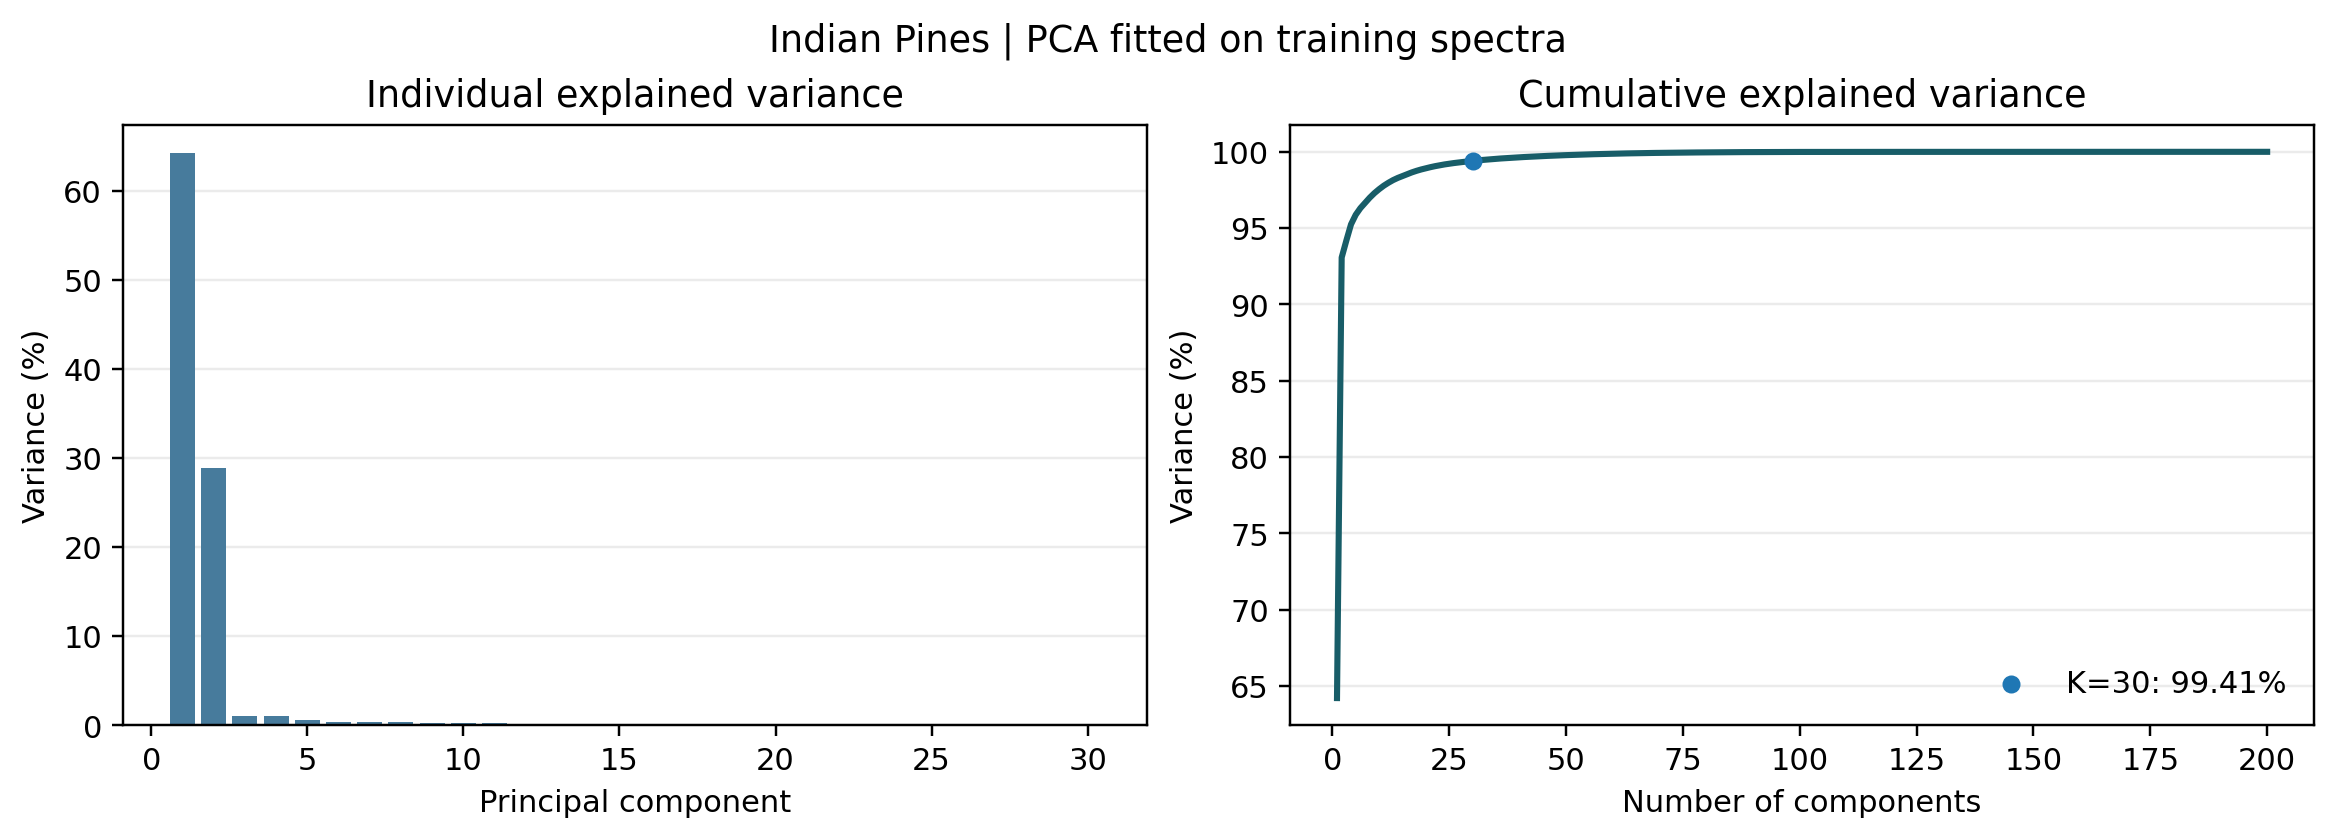

Values plotted in this chart, from the file beside it:
component, explained_variance_pct, cumulative_variance_pct
1, 64.21, 64.21
2, 28.87, 93.08
3, 1.109, 94.19
4, 1.063, 95.25
5, 0.6234, 95.87
6, 0.4361, 96.31
7, 0.348, 96.66
8, 0.3375, 96.99
9, 0.2984, 97.29
10, 0.2565, 97.55
11, 0.23, 97.78
12, 0.1948, 97.97
13, 0.1731, 98.15
14, 0.1429, 98.29
15, 0.1229, 98.41
16, 0.1218, 98.53
17, 0.1173, 98.65
18, 0.102, 98.75
19, 0.09005, 98.84
20, 0.07658, 98.92
21, 0.0748, 98.99
22, 0.06645, 99.06
23, 0.05824, 99.12
24, 0.05412, 99.17
25, 0.04705, 99.22
26, 0.04239, 99.26
27, 0.03804, 99.3
28, 0.03662, 99.34
29, 0.03591, 99.37
30, 0.0322, 99.41
31, 0.03019, 99.44
32, 0.02801, 99.46
33, 0.0265, 99.49
34, 0.02572, 99.52
35, 0.02436, 99.54
36, 0.02235, 99.56
37, 0.02023, 99.58
38, 0.02007, 99.6
39, 0.01959, 99.62
40, 0.01832, 99.64
41, 0.01664, 99.66
42, 0.01607, 99.67
43, 0.01562, 99.69
44, 0.01516, 99.7
45, 0.0145, 99.72
46, 0.01398, 99.73
47, 0.01368, 99.75
48, 0.01252, 99.76
49, 0.01195, 99.77
50, 0.01128, 99.78
51, 0.01127, 99.79
52, 0.01102, 99.8
53, 0.01008, 99.81
54, 0.00989, 99.82
55, 0.009368, 99.83
56, 0.009205, 99.84
57, 0.008416, 99.85
58, 0.00818, 99.86
59, 0.007816, 99.87
60, 0.007786, 99.88
... 140 more rows
